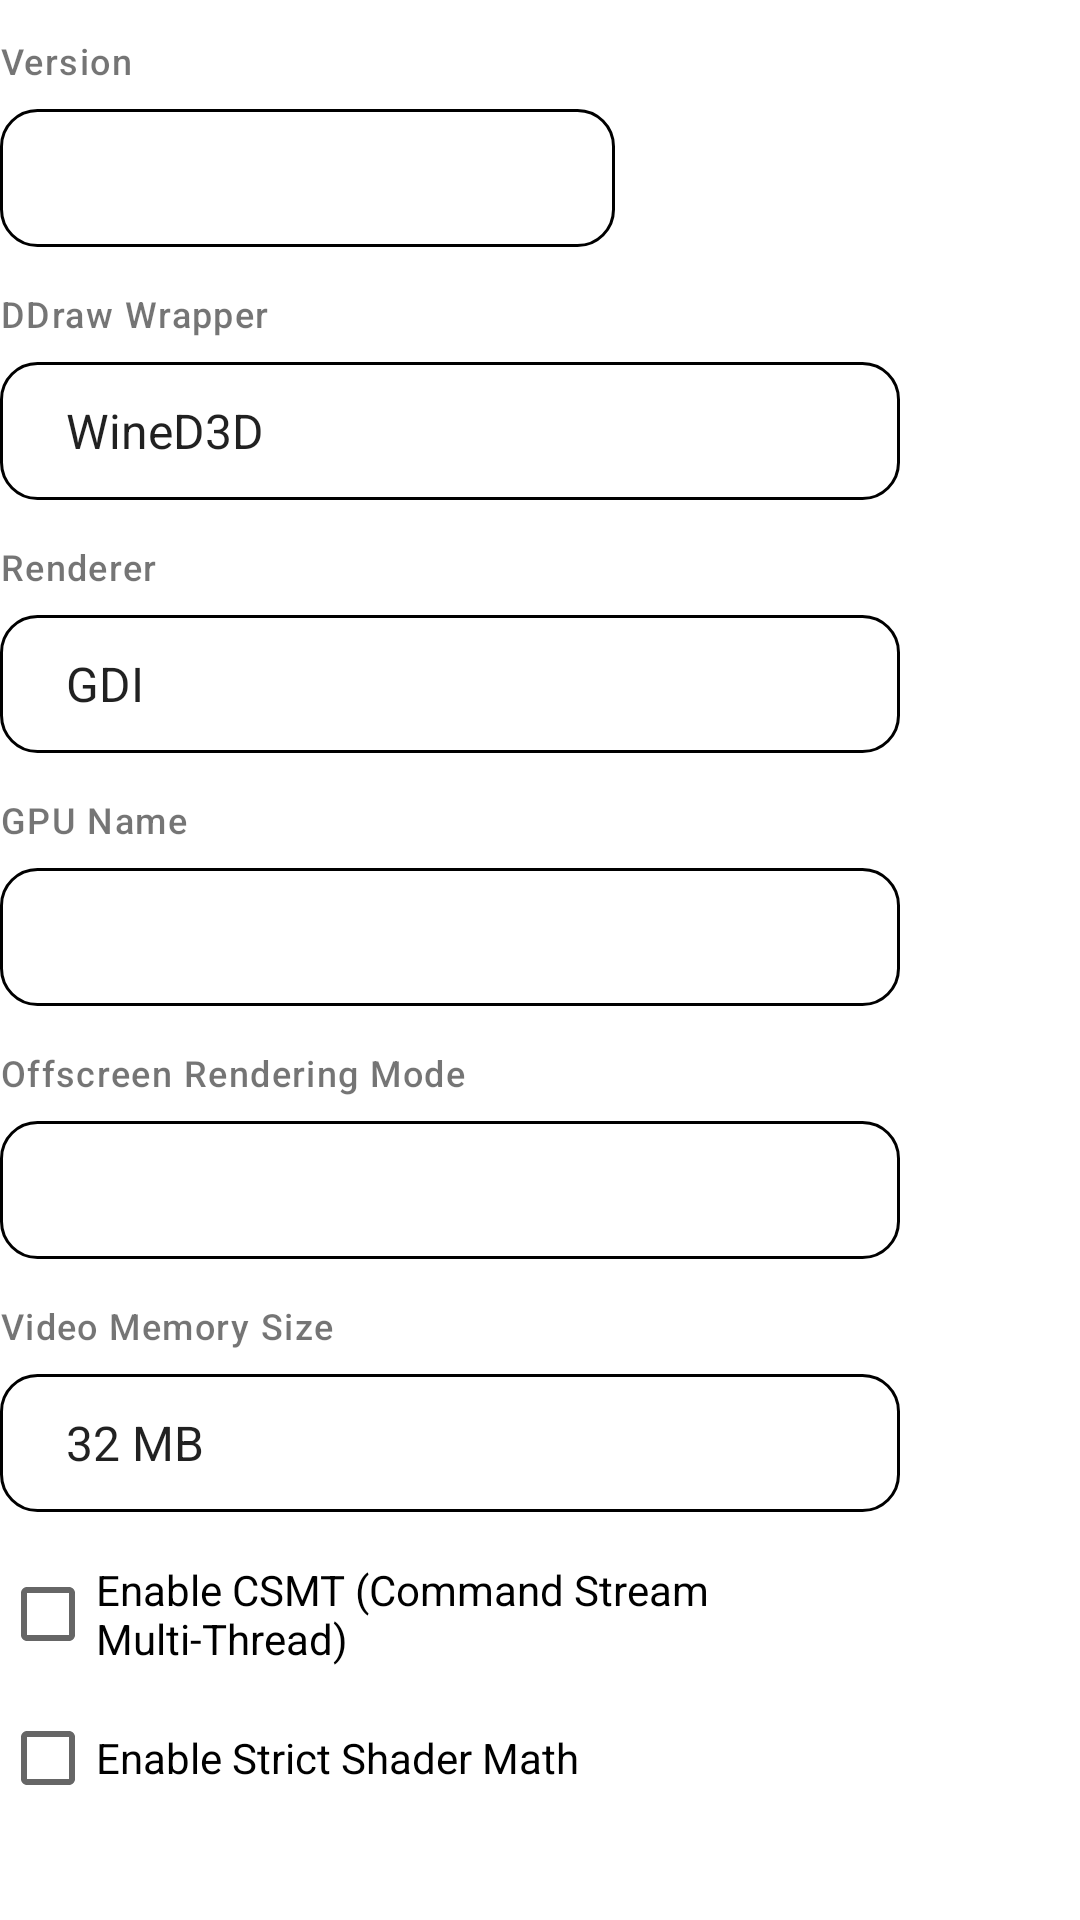

This screen was rendered from an Android layout file. Write that file and the resources it references.
<!-- AndroidManifest.xml: fallback theme Theme.MaterialComponents.DayNight.NoActionBar -->
<!-- res/layout/wined3d_config_dialog.xml -->
<?xml version="1.0" encoding="utf-8"?>
<ScrollView xmlns:android="http://schemas.android.com/apk/res/android"
    android:layout_width="match_parent"
    android:layout_height="200dp">

    <LinearLayout
        android:layout_width="300dp"
        android:layout_height="wrap_content"
        android:orientation="vertical">

        <TextView
            style="@style/LvFieldLabel"
            android:text="@string/version" />

        <LinearLayout
            android:layout_width="match_parent"
            android:layout_height="wrap_content"
            android:orientation="horizontal"
            android:gravity="center_vertical">

            <Spinner
                style="@style/ComboBox"
                android:id="@+id/SVersion"
                android:layout_width="0dp"
                android:layout_height="wrap_content"
                android:layout_weight="1" />

            <LinearLayout
                style="@style/Toolbox"
                android:id="@+id/WineD3DToolbox">

                <ImageButton
                    style="@style/ListMenuButton"
                    android:src="@drawable/icon_install"
                    android:tag="install" />

                <ImageButton
                    style="@style/ListMenuButton"
                    android:layout_marginRight="0dp"
                    android:src="@drawable/icon_remove"
                    android:tag="remove" />
            </LinearLayout>
        </LinearLayout>

        <TextView
            style="@style/LvFieldLabel"
            android:text="@string/ddraw_wrapper" />

        <Spinner
            style="@style/ComboBox"
            android:layout_width="match_parent"
            android:id="@+id/SDDrawWrapper"
            android:entries="@array/ddraw_wrapper_entries" />

        <TextView
            style="@style/LvFieldLabel"
            android:text="@string/renderer" />

        <Spinner
            style="@style/ComboBox"
            android:layout_width="match_parent"
            android:id="@+id/SRenderer"
            android:entries="@array/wined3d_renderer_entries" />

        <TextView
            style="@style/LvFieldLabel"
            android:text="@string/gpu_name" />

        <Spinner
            style="@style/ComboBox"
            android:id="@+id/SGPUName"
            android:layout_width="match_parent" />

        <TextView
            style="@style/LvFieldLabel"
            android:text="@string/offscreen_rendering_mode" />

        <Spinner
            style="@style/ComboBox"
            android:id="@+id/SOffscreenRenderingMode"
            android:layout_width="match_parent" />

        <TextView
            style="@style/LvFieldLabel"
            android:text="@string/video_memory_size" />

        <Spinner
            style="@style/ComboBox"
            android:id="@+id/SVideoMemorySize"
            android:layout_width="match_parent"
            android:entries="@array/video_memory_size_entries" />

        <CheckBox
            android:id="@+id/CBCSMT"
            android:layout_width="wrap_content"
            android:layout_height="wrap_content"
            android:text="@string/enable_csmt"
            android:layout_marginTop="8dp" />

        <CheckBox
            android:id="@+id/CBStrictShaderMath"
            android:layout_width="wrap_content"
            android:layout_height="wrap_content"
            android:text="@string/enable_strict_shader_math" />
    </LinearLayout>
</ScrollView>
<!-- resources referenced by this layout -->
<resources>
  <string-array name="ddraw_wrapper_entries">
          <item>WineD3D</item>
          <item>CNC DDraw</item>
          <item>D7VK</item>
      </string-array>
  <string-array name="video_memory_size_entries">
          <item>32 MB</item>
          <item>64 MB</item>
          <item>128 MB</item>
          <item>256 MB</item>
          <item>512 MB</item>
          <item>1 GB</item>
          <item>2 GB</item>
          <item>4 GB</item>
          <item>6 GB</item>
          <item>8 GB</item>
          <item>12 GB</item>
      </string-array>
  <string-array name="wined3d_renderer_entries">
          <item>GDI</item>
          <item>GL</item>
          <item>Vulkan</item>
      </string-array>
  <string name="ddraw_wrapper" translatable="false">DDraw Wrapper</string>
  <string name="enable_csmt">Enable CSMT (Command Stream Multi-Thread)</string>
  <string name="enable_strict_shader_math">Enable Strict Shader Math</string>
  <string name="gpu_name">GPU Name</string>
  <string name="offscreen_rendering_mode">Offscreen Rendering Mode</string>
  <string name="renderer">Renderer</string>
  <string name="version">Version</string>
  <string name="video_memory_size">Video Memory Size</string>
  <style name="ListMenuButton" parent="BaseImageButton">
          <item name="android:layout_width">38dp</item>
          <item name="android:layout_height">38dp</item>
          <item name="android:padding">9dp</item>
          <item name="android:tint">?attr/lvIconTint</item>
          <item name="android:background">@drawable/lv_btn_ghost</item>
          <item name="android:layout_marginLeft">1dp</item>
          <item name="android:layout_marginRight">1dp</item>
      </style>
  <style name="LvFieldLabel">
          <item name="android:layout_width">wrap_content</item>
          <item name="android:layout_height">wrap_content</item>
          <item name="android:layout_marginTop">12dp</item>
          <item name="android:layout_marginBottom">6dp</item>
          <item name="android:textSize">12sp</item>
          <item name="android:fontFamily">sans-serif-medium</item>
          <item name="android:letterSpacing">0.04</item>
          <item name="android:textColor">?attr/colorSecondaryText</item>
      </style>
  <style name="Toolbox">
          <item name="android:layout_width">wrap_content</item>
          <item name="android:layout_height">46dp</item>
          <item name="android:orientation">horizontal</item>
          <item name="android:gravity">center_vertical</item>
          <item name="android:background">?attr/toolboxBackground</item>
          <item name="android:paddingTop">2dp</item>
          <item name="android:paddingBottom">2dp</item>
          <item name="android:paddingLeft">4dp</item>
          <item name="android:paddingRight">4dp</item>
          <item name="android:layout_marginLeft">8dp</item>
      </style>
  <style name="BaseImageButton">
          <item name="android:layout_width">42dp</item>
          <item name="android:layout_height">42dp</item>
          <item name="android:focusable">true</item>
          <item name="android:clickable">true</item>
          <item name="android:gravity">center</item>
          <item name="android:scaleType">centerInside</item>
          <item name="android:background">?selectableItemBackgroundBorderless</item>
          <item name="android:padding">9dp</item>
      </style>
  <!-- drawable lv_btn_ghost (drawable) -->
  <?xml version="1.0" encoding="utf-8"?>
  <ripple xmlns:android="http://schemas.android.com/apk/res/android" android:color="?attr/lvAccentSoftStrong">
      <item android:id="@android:id/mask">
          <shape android:shape="oval"><solid android:color="#FFFFFFFF" /></shape>
      </item>
  </ripple>
</resources>
